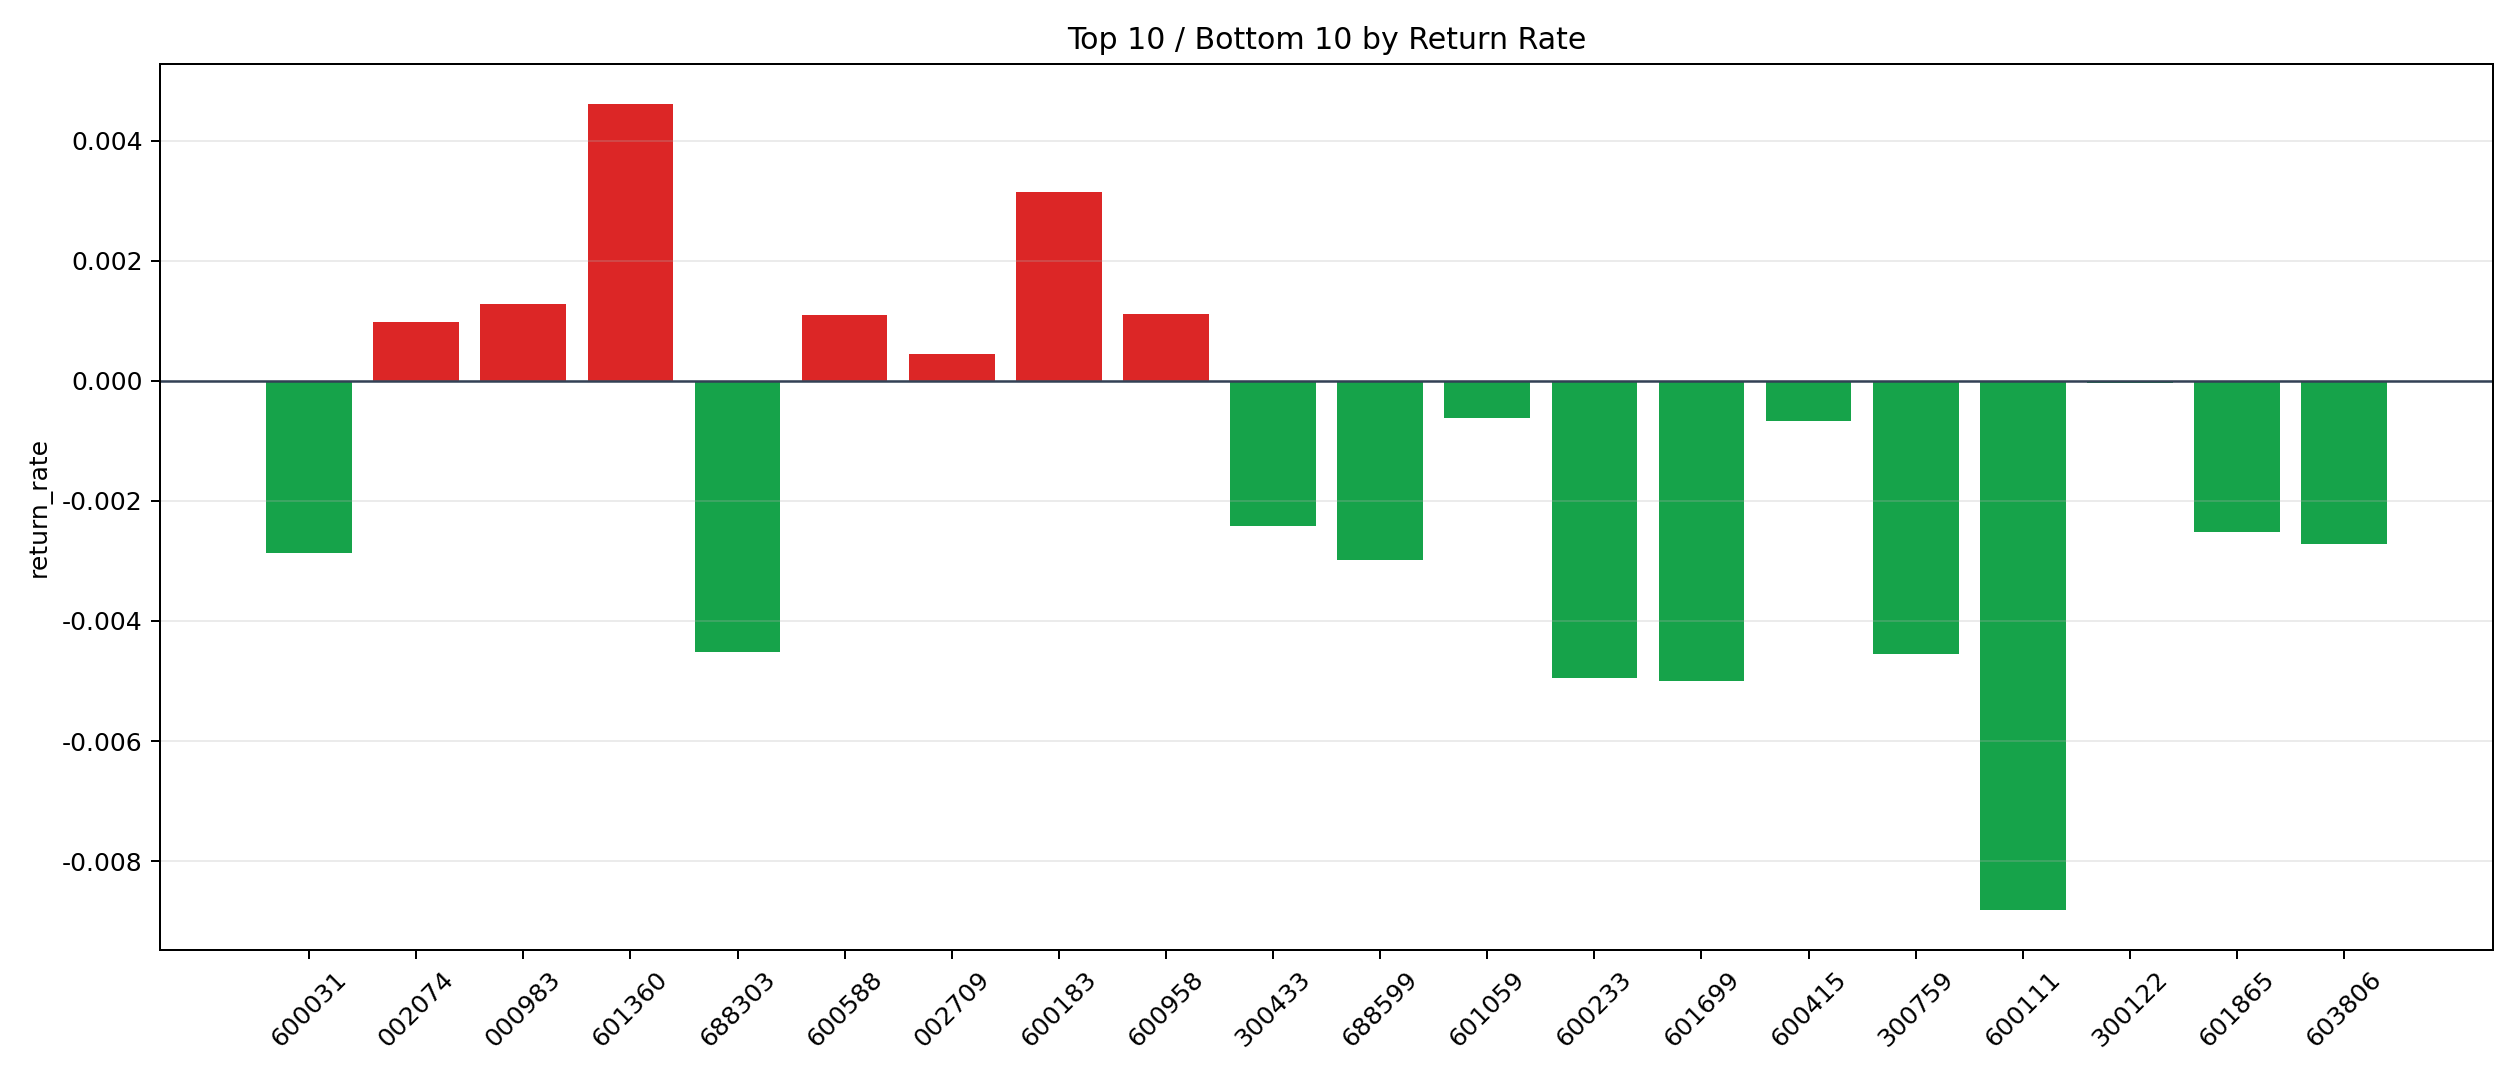

The data file committed next to this chart (first rows):
symbol, n_trades, total_pnl, total_entry_notional, return_rate
601360, 12, 831, 180168, 0.004612
600183, 22, 1098, 348867, 0.003148
000983, 50, 1110, 865528, 0.001282
600958, 27, 594.6, 538074, 0.001105
600588, 100, 1887, 1731204, 0.00109
002074, 19, 300.1, 308733, 0.000972
002709, 46, 352.4, 775452, 0.0004545
300122, 55, -31.7, 991501, -0.00003198
601059, 39, -425.3, 680078, -0.0006253
600415, 104, -1201, 1804037, -0.0006655
600585, 65, -788.6, 1155639, -0.0006824
600875, 22, -374.2, 416452, -0.0008985
600089, 83, -1695, 1561788, -0.001086
002129, 87, -1763, 1486743, -0.001186
600438, 269, -6529, 4842664, -0.001348
000617, 221, -5450, 3891033, -0.001401
002600, 142, -3708, 2609760, -0.001421
000425, 159, -4345, 3028834, -0.001435
601669, 81, -2927, 1927238, -0.001519
601138, 368, -10612, 6413575, -0.001655
002241, 72, -2011, 1207378, -0.001666
300059, 451, -14054, 8322066, -0.001689
601800, 72, -2077, 1229018, -0.00169
002459, 75, -2564, 1313488, -0.001952
600039, 42, -1397, 689908, -0.002024
603993, 140, -5708, 2636716, -0.002165
601077, 54, -1976, 892934, -0.002213
300433, 88, -3653, 1506061, -0.002426
601865, 45, -1775, 707070, -0.00251
603806, 15, -749.9, 275990, -0.002717
600031, 15, -848.2, 296475, -0.002861
688599, 15, -853, 285398, -0.002989
688303, 76, -5542, 1225464, -0.004522
300759, 44, -3754, 826247, -0.004543
600233, 19, -1556, 314067, -0.004956
601699, 31, -3071, 613630, -0.005005
600111, 45, -6519, 740121, -0.008808
